Dataset: DATA (GitHub, Vikas-ABD/Thermal_Mango_image_classification_using_ML). Classes: fresh, good, spoil.

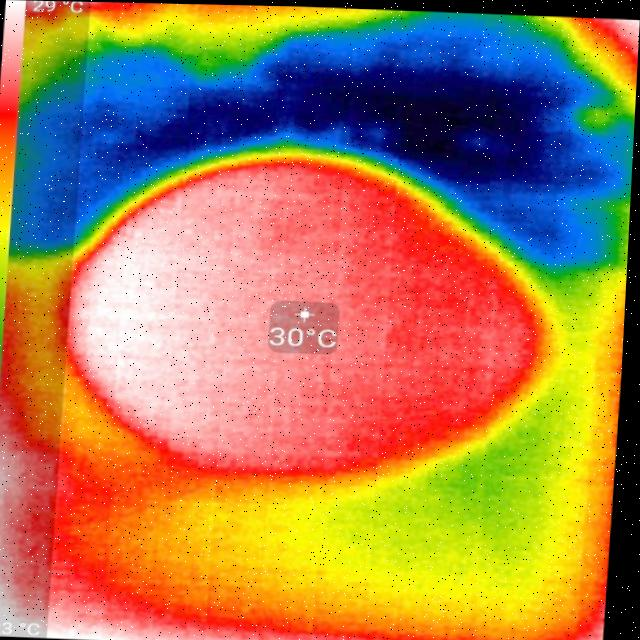
Label: fresh

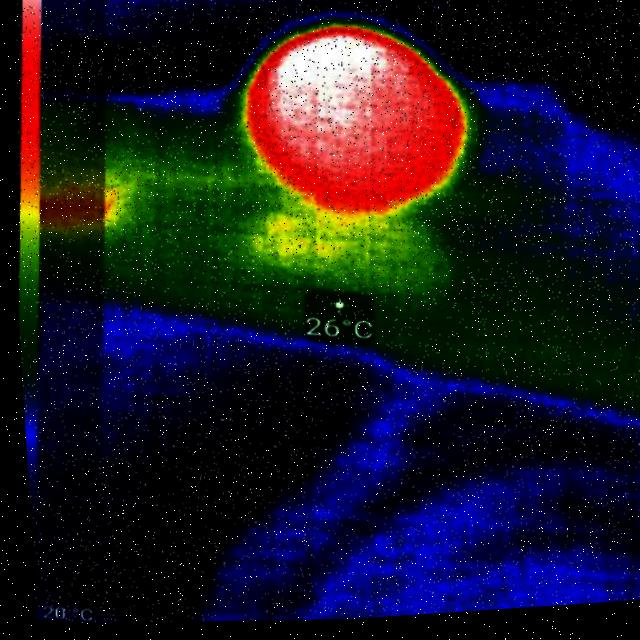
Label: spoil

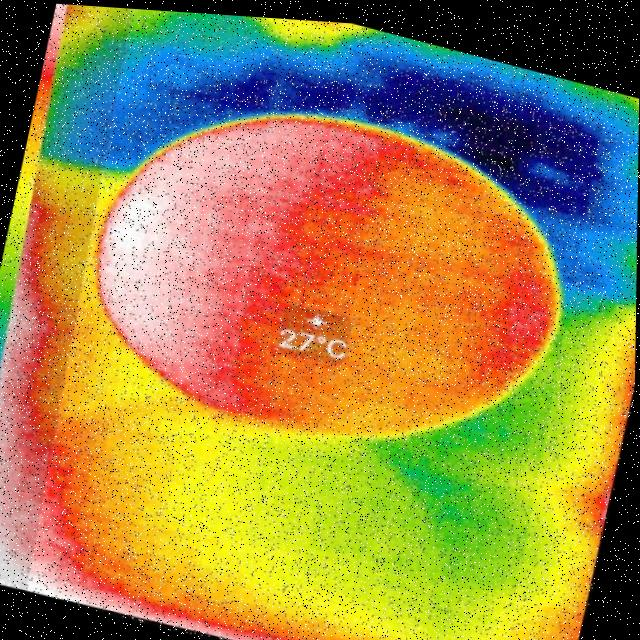
Label: good

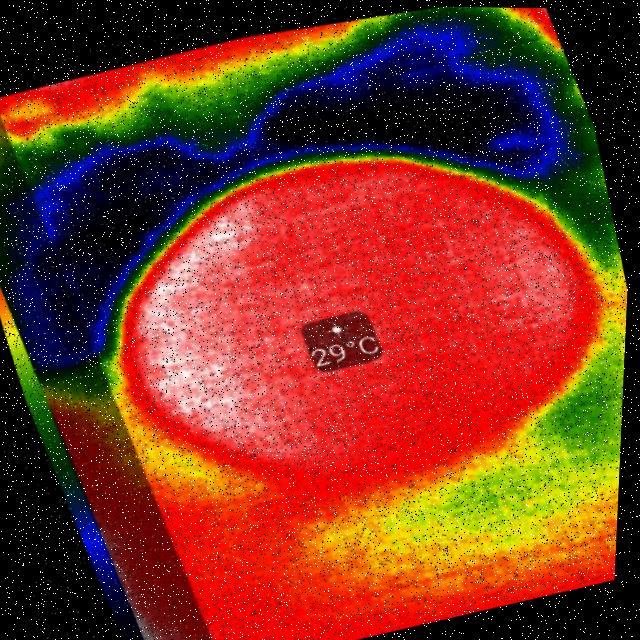
Label: fresh

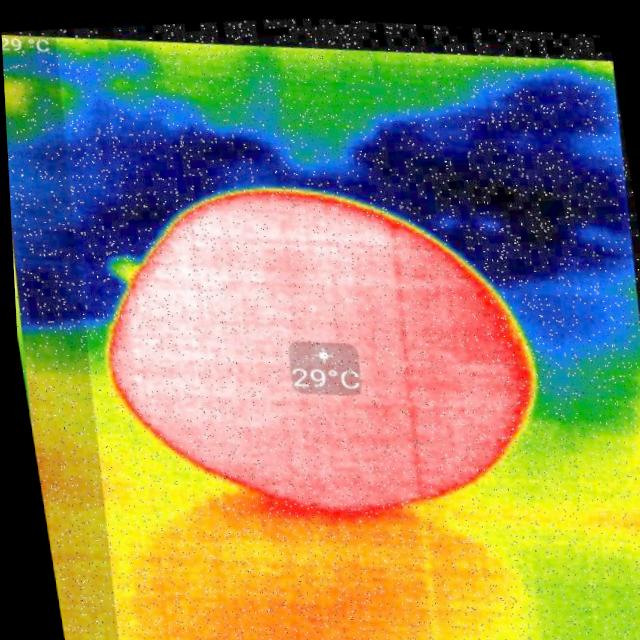
Label: good

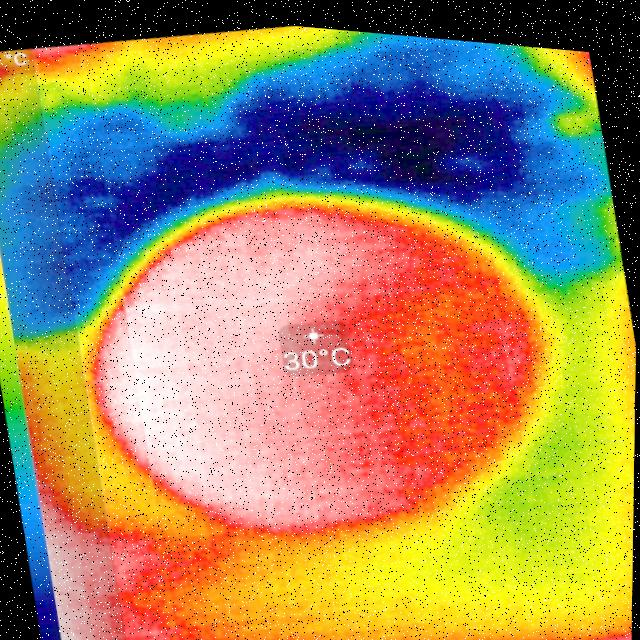
Label: fresh
